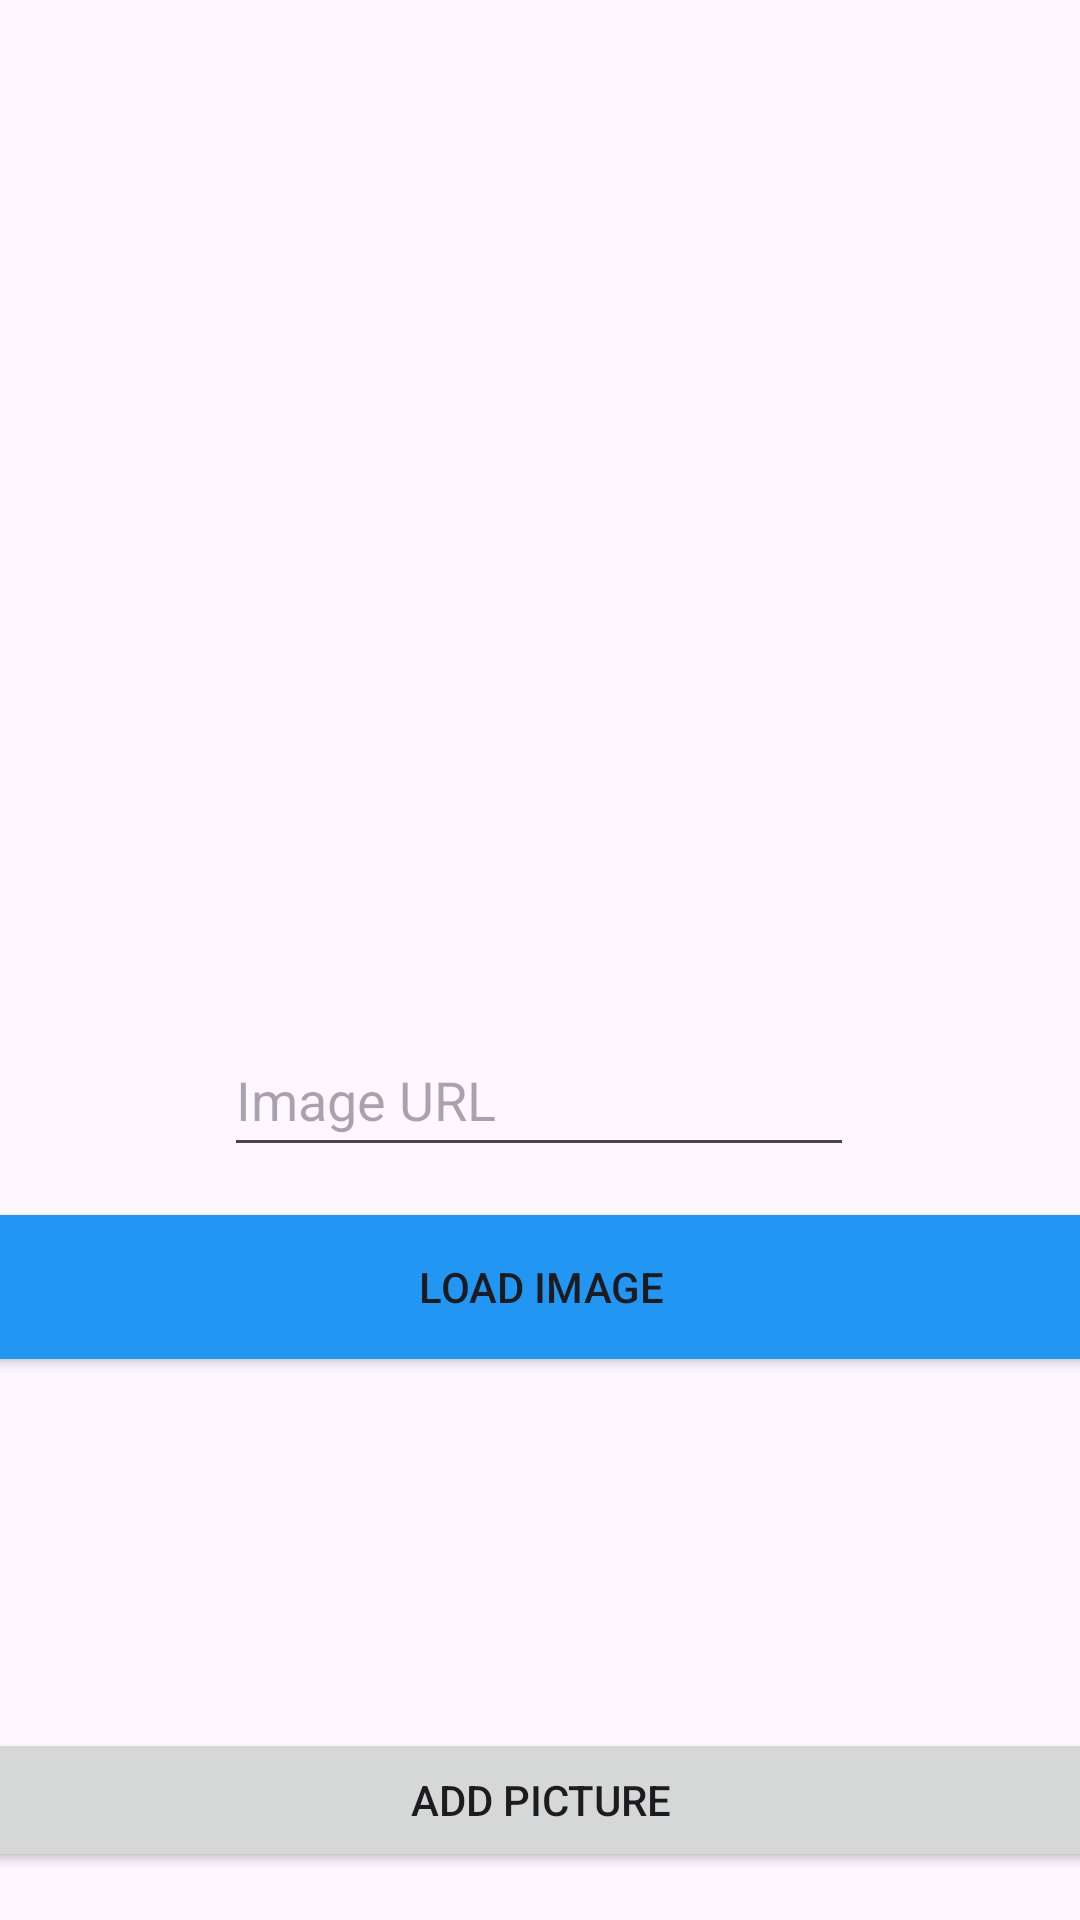

Write the Android layout XML for this screen, with the resource values it uses.
<!-- AndroidManifest.xml: application theme Theme.IPlanet -->
<!-- res/layout/fragment_add_new_photo_planet.xml -->
<?xml version="1.0" encoding="utf-8"?>
<androidx.constraintlayout.widget.ConstraintLayout xmlns:android="http://schemas.android.com/apk/res/android"
    xmlns:app="http://schemas.android.com/apk/res-auto"
    xmlns:tools="http://schemas.android.com/tools"
    android:layout_width="match_parent"
    android:layout_height="match_parent"
    tools:context=".views.AddPlanet.AddNewPlanetFragment">

    


    <ImageView
        android:id="@+id/imageView"
        android:layout_width="395dp"
        android:layout_height="317dp"
        android:src="@drawable/ic_launcher_foreground"
        app:layout_constraintEnd_toEndOf="parent"
        app:layout_constraintStart_toStartOf="parent"
        app:layout_constraintTop_toTopOf="parent" />

    <EditText
        android:id="@+id/editTextTextPersonName"
        android:layout_width="wrap_content"
        android:layout_height="wrap_content"
        android:layout_marginTop="24dp"
        android:ems="10"
        android:hint="Image URL"
        android:inputType="textPersonName"
        android:minHeight="48dp"
        app:layout_constraintEnd_toEndOf="parent"
        app:layout_constraintHorizontal_bias="0.497"
        app:layout_constraintStart_toStartOf="parent"
        app:layout_constraintTop_toBottomOf="@+id/imageView" />

    <Button
        android:id="@+id/button"
        android:layout_width="384dp"
        android:layout_height="0dp"
        android:layout_marginBottom="16dp"
        android:text="Add Picture"
        app:layout_constraintBottom_toBottomOf="parent"
        app:layout_constraintEnd_toEndOf="parent"
        app:layout_constraintStart_toStartOf="parent" />

    <Button
        android:id="@+id/button2"
        android:layout_width="384dp"
        android:layout_height="0dp"
        android:layout_marginTop="16dp"
        android:background="#2196F3"
        android:backgroundTint="#2196F3"
        android:text="Load Image"
        app:layout_constraintEnd_toEndOf="parent"
        app:layout_constraintStart_toStartOf="parent"
        app:layout_constraintTop_toBottomOf="@+id/editTextTextPersonName" />
</androidx.constraintlayout.widget.ConstraintLayout>
<!-- resources referenced by this layout -->
<resources>
  <style name="Theme.IPlanet" parent="Theme.Material3.DayNight.NoActionBar">
          
          <item name="colorPrimary">@color/purple_500</item>
          <item name="colorPrimaryVariant">@color/purple_700</item>
          <item name="colorOnPrimary">@color/white</item>
          
          <item name="colorSecondary">@color/teal_200</item>
          <item name="colorSecondaryVariant">@color/teal_700</item>
          <item name="colorOnSecondary">@color/black</item>
          
          <item name="android:statusBarColor" tools:targetApi="l">?attr/colorPrimaryVariant</item>
          
      </style>
  <!-- not gathered from this repository: default colours our renderer supplied (Android Studio template values) -->
  <color name="purple_500">#FF6200EE</color>
  <color name="purple_700">#FF3700B3</color>
  <color name="teal_200">#FF03DAC5</color>
  <color name="teal_700">#FF018786</color>
  <color name="black">#FF000000</color>
  <color name="white">#FFFFFFFF</color>
</resources>
